Run: headless pygame with SDL's dummy video driver; simulated clock (each Clock.tick advances the game by its frame time, no real sleeping); random seed 0; keys injected as events and as key.get_pressed() state; no mouse input.
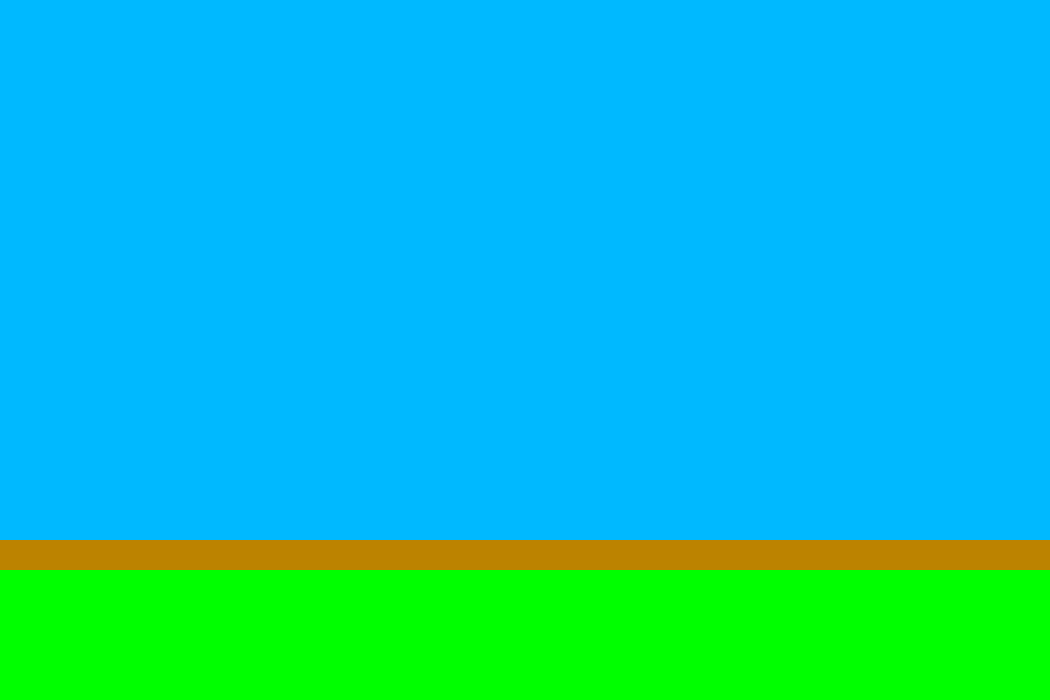
Frame 1 of 4 · flips 1–60 · no input
Frame 2 of 4 · flips 61–180 · tapped SPACE, RETURN · held RIGHT (→), D · screen unchanged from frame 1, image omitted
Frame 3 of 4 · flips 181–300 · held DOWN (↓), S · screen unchanged from frame 2, image omitted
Frame 4 of 4 · flips 301–420 · held LEFT (←), A, UP (↑), W · screen unchanged from frame 3, image omitted

The pygame program that drew these frames:

import sys
import pygame
import random

#     !!!
numero_de_version = 6
enciene_version = ["<<Mini jeu touche-touche fini>>", "<<Mini jeu attrape la nouriture a deux>>",
                   "<<Attrape les pommes en solo>>", "<<Combat à deux joueurs>>"]

print()
print("les derniers jeux créés ici : " + str(enciene_version[1] + ", " + str(enciene_version[0] + " et " + str(enciene_version[-1]) + ".")))
print()
print("numéro de version : " + str(numero_de_version))
#     !!!

pygame.display.set_caption("mini jeu brouillon n°" + str(numero_de_version))


# _______________________code:_____________________________________________________________

pygame.init()

screen = pygame.display.set_mode((1050, 700))
pygame.display.set_caption("A la recherche du Yin Yang")

timer = pygame.time.Clock()

colision = False
running = True

while running:
    for event in pygame.event.get():
        if event.type == pygame.QUIT:
            running = False
    screen.fill((0, 185, 255))
    pygame.draw.rect(screen, (188, 131, 0), pygame.Rect(0, 540, 1050, 30))
    pygame.draw.rect(screen, (0, 255, 0), pygame.Rect(0, 570, 1050, 250))
    pygame.display.update()

pygame.quit()
